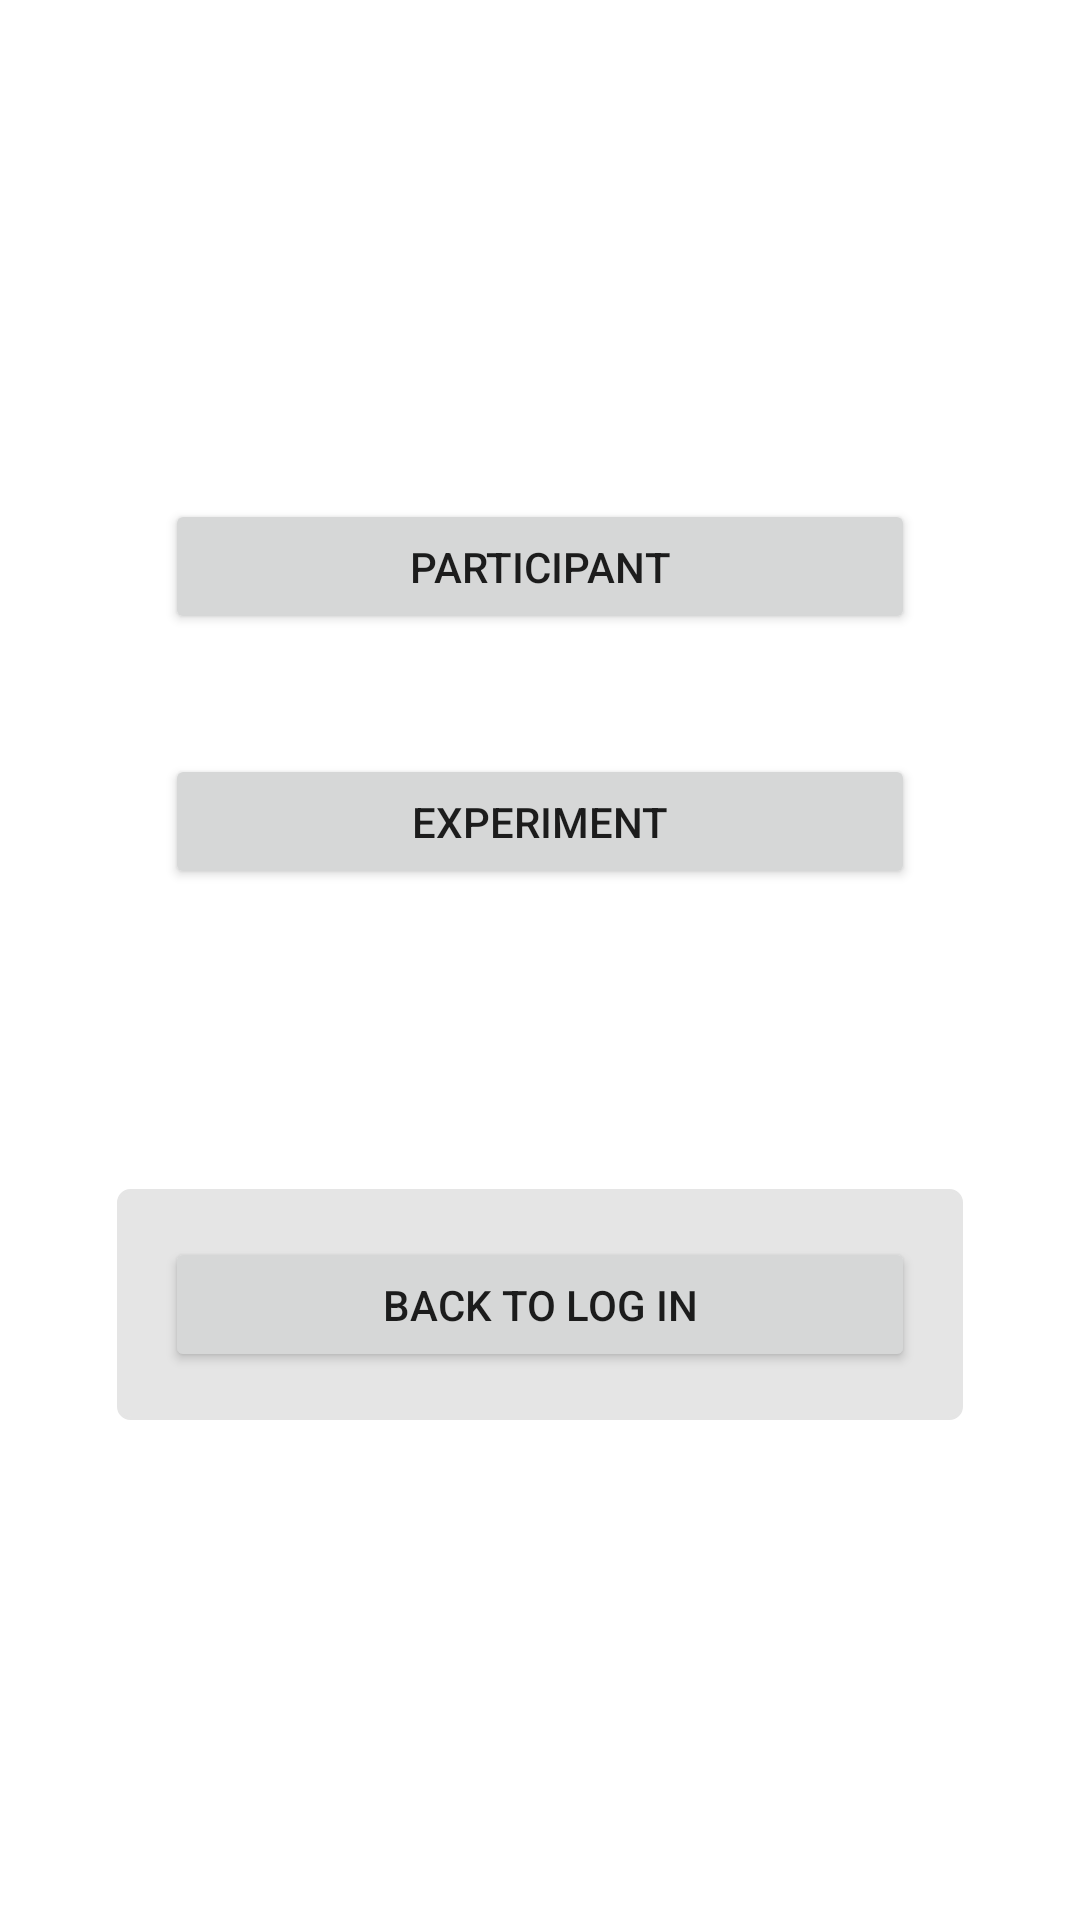

Here is an Android app screen rendered from its layout file. Give the layout XML and the strings, colors and styles it references.
<!-- AndroidManifest.xml: application theme Theme.GForceProfileDemo -->
<!-- res/layout/activity_experiment_setting_menu.xml -->
<?xml version="1.0" encoding="utf-8"?>
<LinearLayout
    xmlns:android="http://schemas.android.com/apk/res/android"
    android:layout_width="match_parent"
    android:layout_height="match_parent"
    android:orientation="vertical"
    android:paddingLeft="16dp"
    android:paddingTop="16dp"
    android:paddingRight="16dp"
    android:paddingBottom="16dp">

    <LinearLayout
        android:layout_width="wrap_content"
        android:layout_height="match_parent"
        android:layout_gravity="center_horizontal">

        <LinearLayout
            android:layout_width="wrap_content"
            android:layout_height="wrap_content"
            android:layout_gravity="center_vertical"
            android:orientation="vertical">

            <LinearLayout
                android:layout_width="fill_parent"
                android:layout_height="wrap_content"
                android:orientation="vertical">

                <Button
                    android:id="@+id/btn_participant"
                    android:layout_width="@dimen/next_width"
                    android:layout_height="@dimen/et_login_height"
                    android:layout_gravity="center"
                    android:text="Participant"
                    android:layout_marginBottom="40dp"/>
                <Button
                    android:id="@+id/btn_experiment"
                    android:layout_width="@dimen/next_width"
                    android:layout_height="@dimen/et_login_height"
                    android:layout_gravity="center"
                    android:text="experiment" />

            </LinearLayout>

            <LinearLayout
                android:layout_width="fill_parent"
                android:layout_height="wrap_content"
                android:layout_marginTop="@dimen/next_margin_big"
                android:background="@drawable/round_corners_bg"
                android:orientation="vertical"
                android:outlineAmbientShadowColor="@color/black"
                android:padding="@dimen/activity_vertical_margin">
                <Button
                    android:id="@+id/btn_back_to_home"
                    android:layout_width="@dimen/next_width"
                    android:layout_height="@dimen/et_login_height"
                    android:layout_gravity="center"
                    android:text="Back to Log in" />


            </LinearLayout>

        </LinearLayout>

    </LinearLayout>

</LinearLayout>
<!-- resources referenced by this layout -->
<resources>
  <color name="black">#FF000000</color>
  <dimen name="activity_vertical_margin">16dp</dimen>
  <dimen name="et_login_height">45dp</dimen>
  <dimen name="next_margin_big">100dp</dimen>
  <dimen name="next_width">250dp</dimen>
  <!-- drawable round_corners_bg (drawable) -->
  <?xml version="1.0" encoding="utf-8"?>
  <shape xmlns:android="http://schemas.android.com/apk/res/android">
  
      
      <corners android:radius="4dp"/>
  
      
      <stroke android:width="1dp" android:color="@color/grey"/>
  
      
      <solid android:color="@color/grey"/>
      <padding android:left="@dimen/padding_tv" android:right="@dimen/padding_tv"
          android:top="@dimen/padding_tv" android:bottom="@dimen/padding_tv" />
  </shape>
  <style name="Theme.GForceProfileDemo" parent="Theme.MaterialComponents.DayNight.DarkActionBar">
          
          <item name="colorPrimary">@color/purple_500</item>
          <item name="colorPrimaryVariant">@color/purple_700</item>
          <item name="colorOnPrimary">@color/white</item>
          
          <item name="colorSecondary">@color/teal_200</item>
          <item name="colorSecondaryVariant">@color/teal_700</item>
          <item name="colorOnSecondary">@color/black</item>
          
          <item name="android:statusBarColor" tools:targetApi="l">?attr/colorPrimaryVariant</item>
          
      </style>
  <color name="grey">#E5E5E5</color>
  <dimen name="padding_tv">3dp</dimen>
  <color name="purple_500">#FF6200EE</color>
  <color name="purple_700">#FF3700B3</color>
  <color name="white">#FFFFFFFF</color>
  <color name="teal_200">#FF03DAC5</color>
  <color name="teal_700">#FF018786</color>
</resources>
